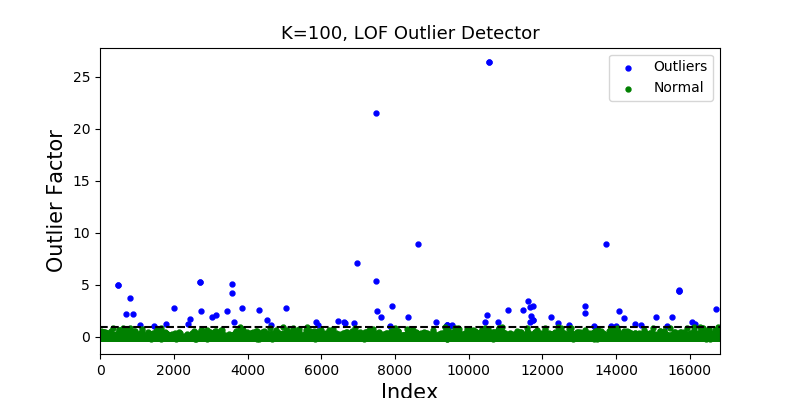

The data file committed next to this chart (first rows):
, elec_score, gas_score, num_establishments, elec_1kdollars, elec_mwh, gas_1kdollars, gas_mcf, elec_lb_ghg, gas_lb_ghg, k distances, local outlier factor
13871, 627447, 1111872, 421.0, 12781, 89068, 4853, 732306, 96662594, 87908027, 48416759, 1.016
15373, 56314, 126696, 131.0, 2400, 27534, 1433, 279017, 29801431, 33494006, 17684884, 1.023
7867, 1935, 3248, 58.0, 481.0, 5412, 737.0, 96971, 5528796, 11640716, 6532824, 1.026
14009, 851.1, 1129, 2.0, 19.0, 215.0, 30.0, 3972, 219303, 476843, 295241, 1.054
1458, 965.1, 1000, 12.0, 13.0, 119.0, 13.0, 2214, 129133, 265812, 177409, 1.075
9502, 3797, 6067, 65.0, 463.0, 5213, 747.0, 98298, 5325637, 11799912, 6738260, 1.082
13389, 2181219, 4030548, 12286, 263023, 3168386, 48505, 5780070, 3907953724, 693855127, 2655249952, 1.094
5913, 1145, 2309, 16.0, 309.0, 3347, 585.0, 76921, 3419232, 9233851, 5366776, 1.102
12711, 8778, 11286, 58.0, 444.0, 4988, 746.0, 98141, 5096238, 11781111, 6817398, 1.129
9559, 182.7, 293.1, 3.0, 17.0, 191.0, 48.0, 6254, 195619, 750804, 493739, 1.13
4636, 856.9, 1064, 3.0, 21.0, 233.0, 57.0, 7447, 237805, 893965, 570128, 1.148
1084, 6488, 11990, 120.0, 1181, 13169, 1148, 154803, 13703665, 18582988, 9816506, 1.17
14663, 2250767, 4184865, 3228, 14468, 172818, 12533, 1493472, 213156960, 179280388, 110017940, 1.177
9407, 4925205, 8753038, 11583, 237903, 2412553, 36378, 4663782, 4044183458, 559852922, 2772335550, 1.18
9409, 6566940, 11670718, 11583, 237903, 2412553, 36378, 4663782, 4044183458, 559852922, 2772340303, 1.18
9411, 9850409, 17506077, 11583, 237903, 2412553, 36378, 4663782, 4044183458, 559852922, 2772361938, 1.18
16149, 10351, 12688, 116.0, 63.0, 533.0, 191.0, 24145, 850890, 2898447, 1792546, 1.215
2397, 603185, 1318520, 953.0, 14978, 161975, 7935, 1419080, 199783290, 170350206, 103899248, 1.223
1780, 412.2, 846.2, 79.5, 1238, 13922, 1244, 163668, 14222710, 19647176, 10665950, 1.256
14523, 66680, 140460, 377.0, 295.0, 2507, 731.0, 92281, 4000734, 11077650, 6666085, 1.268
12428, 292909, 558184, 448.0, 2771, 18781, 2184, 242617, 20382353, 29124420, 16791142, 1.3
6637, 18316, 34003, 56.0, 533.0, 5999, 869.0, 114300, 6128750, 13720896, 8168653, 1.331
6885, 40216778, 74091190, 7766, 498052, 2200305, 49989, 1849831, 4348409245, 222058637, 2997126879, 1.351
6611, 82416716, 142884658, 15746, 376686, 2314846, 75245, 11418639, 4318614385, 1370724203, 3151782313, 1.391
3633, 891964, 1791702, 621.0, 8531, 57435, 5228, 577316, 62332409, 69302625, 38352178, 1.392
10803, 3834, 8477, 26.0, 231.0, 2596, 623.0, 81973, 2651782, 9840312, 6247153, 1.421
10438, 1103, 1199, 6.0, 50.0, 565.0, 138.0, 18072, 577078, 2169371, 1371520, 1.426
16053, 8863, 15511, 57.0, 871.0, 9797, 1159, 152519, 10008933, 18308809, 10641565, 1.431
11654, 30113, 53595, 111.0, 3000, 33752, 2857, 375968, 34481831, 45132152, 26147485, 1.435
9126, 6671, 12784, 9.0, 75.0, 839.0, 216.0, 28370, 856900, 3405655, 2150966, 1.457
5857, 24048, 52864, 136.0, 138.0, 1761, 325.0, 60162, 1905742, 7222018, 4609122, 1.459
6448, 252.1, 220.8, 11.0, 87.0, 983.0, 240.0, 31440, 1003969, 3774152, 2370828, 1.514
4539, 427.7, 567.8, 18.0, 106.0, 1196, 298.0, 39063, 1221766, 4689267, 2989158, 1.61
11735, 18162058, 34222031, 22776, 247025, 2433317, 118962, 12741188, 4689334855, 1529486505, 3551168403, 1.642
11737, 60540194, 114073438, 22776, 247025, 2433317, 118962, 12741188, 4689334855, 1529486505, 3553171978, 1.643
2439, 2647, 3613, 46.0, 21.0, 271.0, 82.0, 15210, 292929, 1825817, 1219698, 1.696
14213, 1373, 1707, 5431, 537282, 3182097, 164936, 21774366, 4389689799, 2613853473, 3839273659, 1.837
12234, 3612, 5592, 48.0, 364.0, 4097, 945.0, 124339, 4185186, 14925956, 9799723, 1.872
15081, 13119740, 25861004, 7472, 186449, 2451487, 31248, 4539003, 5201714034, 544874084, 3832769683, 1.874
7628, 49648, 95946, 1.0, 31.0, 183.0, 0.0, 0.0, 252308, 0.0, 111310, 1.893
8366, 37865, 80659, 254.0, 4420, 49716, 4525, 595399, 50790483, 71473253, 43693417, 1.916
3034, 291561, 480090, 296.0, 5147, 35869, 3280, 494987, 38926886, 59419579, 37103766, 1.935
15528, 423835, 753919, 471.0, 7054, 46448, 5419, 597059, 50408330, 71672514, 43897090, 1.952
11690, 27608, 56582, 157.0, 1997, 23805, 2136, 621824, 50510317, 74645477, 46529952, 2.048
10490, 10639405, 20869482, 7474, 305946, 3520370, 37509, 4735971, 5617259277, 568518682, 4192907213, 2.073
3155, 30155566, 54538642, 12716, 331726, 3276695, 57803, 10504445, 5586416625, 1260981809, 4272948084, 2.088
883, 27922, 40128, 65.0, 846.0, 9522, 1496, 196794, 9728019, 23623730, 15300103, 2.181
704, 20689663, 39110595, 12914, 366861, 4372539, 35246, 5279691, 5854834893, 633788321, 4435211152, 2.22
13159, 13698236, 24736719, 14641, 785802, 4236898, 134969, 16310978, 5673247269, 1958013730, 4566762752, 2.254
3448, 19523, 29129, 77.0, 1033, 11620, 1952, 256854, 11870623, 30833496, 20969406, 2.475
2734, 10076, 16433, 139.0, 1441, 16206, 2615, 344068, 16555922, 41302870, 28435581, 2.518
7513, 5343012, 9711229, 9661, 376194, 3477602, 9951, 1379160, 6262533804, 165558029, 4850850899, 2.529
14090, 2191318, 4009262, 2103, 55392, 600782, 50571, 6654207, 613765077, 798788942, 685117432, 2.537
4300, 332667, 511299, 337.0, 6437, 72413, 7555, 1001670, 73978304, 120243159, 81579232, 2.576
11078, 30282862, 57906210, 9705, 233615, 3071629, 40220, 5842205, 6517567999, 701313962, 5089044914, 2.582
11483, 30331, 83724, 49.0, 0.0, 0.0, 106.0, 19557, 0.0, 2347688, 1779174, 2.595
16696, 49079, 128878, 1.0, 31.0, 183.0, 0.0, 0.0, 252308, 0.0, 140017, 2.683
5046, 100760, 311488, 15.0, 78.0, 735.0, 0.0, 0.0, 1323796, 0.0, 331752, 2.737
2011, 517981, 990092, 821.0, 19360, 134946, 12285, 1853817, 146452849, 222537178, 155671199, 2.741
3862, 15275409, 26809143, 15170, 358805, 3900070, 52081, 9535400, 6834138251, 1144655135, 5431268785, 2.786
... 22 more rows
